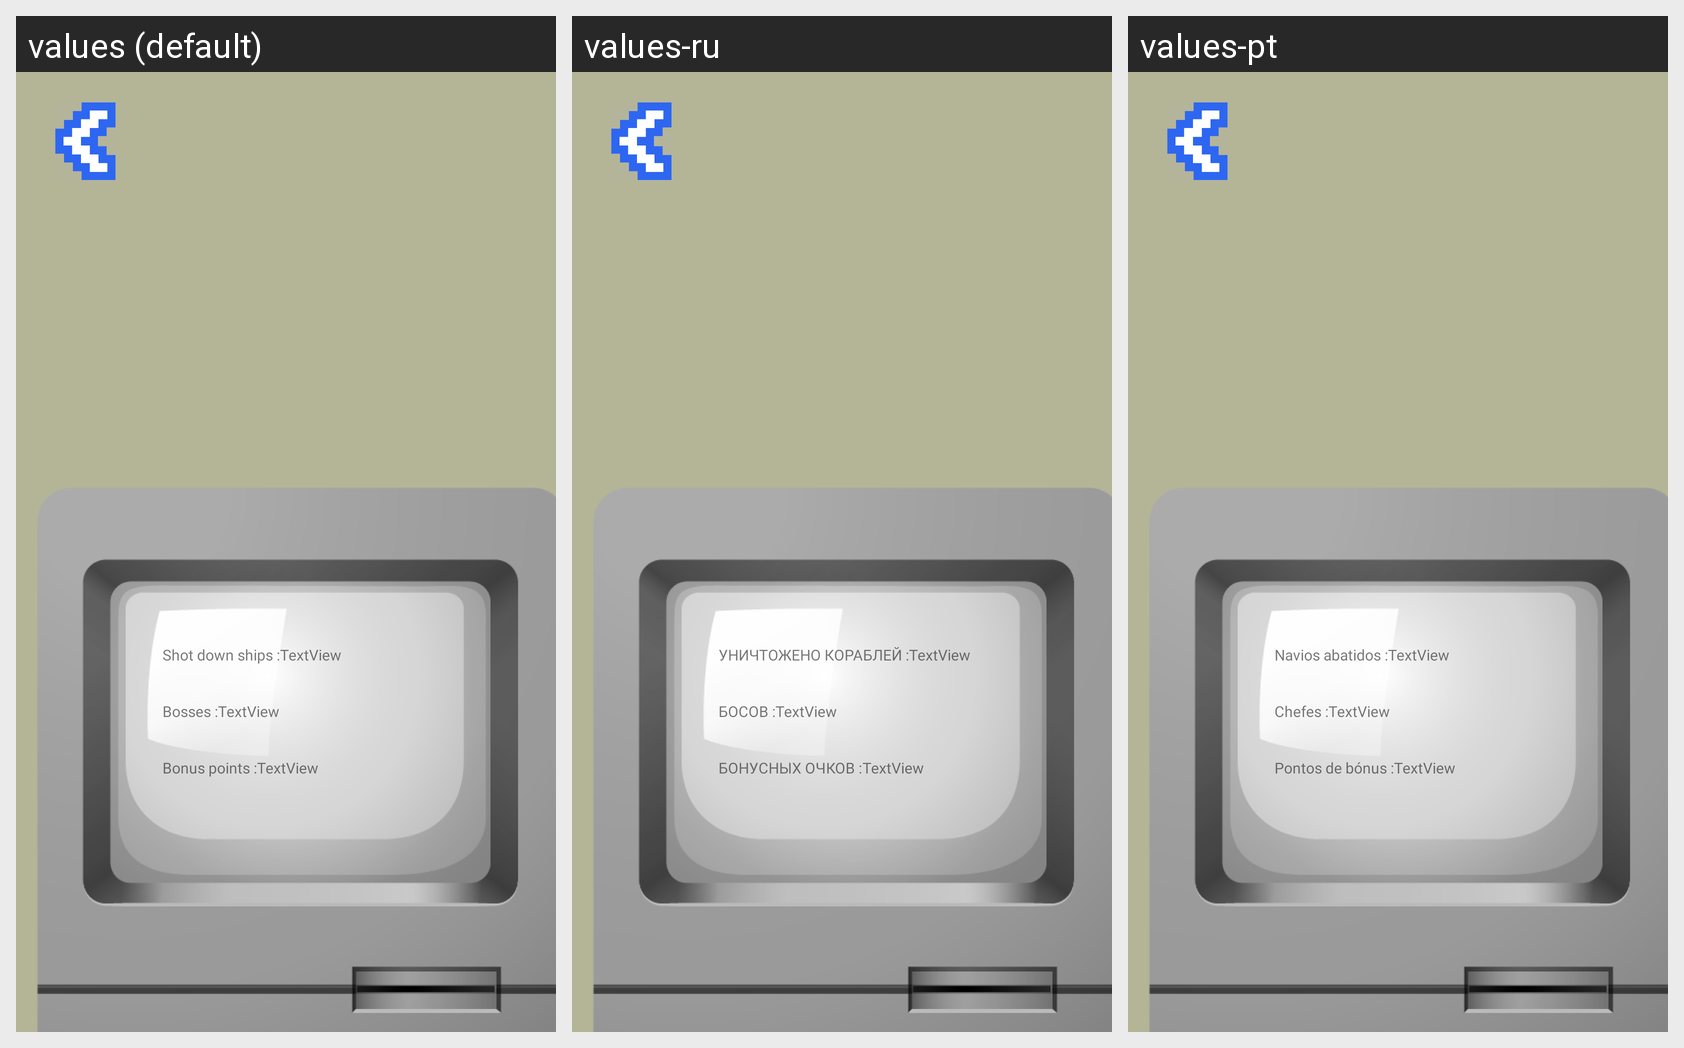

The Android screen above is rendered under several locales of the same app. Produce the string resources it draws, with the default and per-locale values.
Android screen res/layout/fragment_rate.xml rendered under 3 locales, left to right: values (default), values-ru, values-pt. Device: Nexus 5 (rendered at 1080×1920; each locale shown at half size, 540×960, under a caption strip naming it); theme Theme.SpaceAbuser.
Strings drawn on this screen, with the default value and each locale's value (text and hints the layout hard-codes, and strings that could not be matched under every locale, appear in the picture but are not listed):

shot_down_ships_555
  values: Shot down ships :
  values-ru: УНИЧТОЖЕНО КОРАБЛЕЙ :
  values-pt: Navios abatidos :

bosses_555
  values: Bosses :
  values-ru: БОСОВ :
  values-pt: Chefes :

bonus_points_555
  values: Bonus points :
  values-ru: БОНУСНЫХ ОЧКОВ :
  values-pt: Pontos de bónus :
